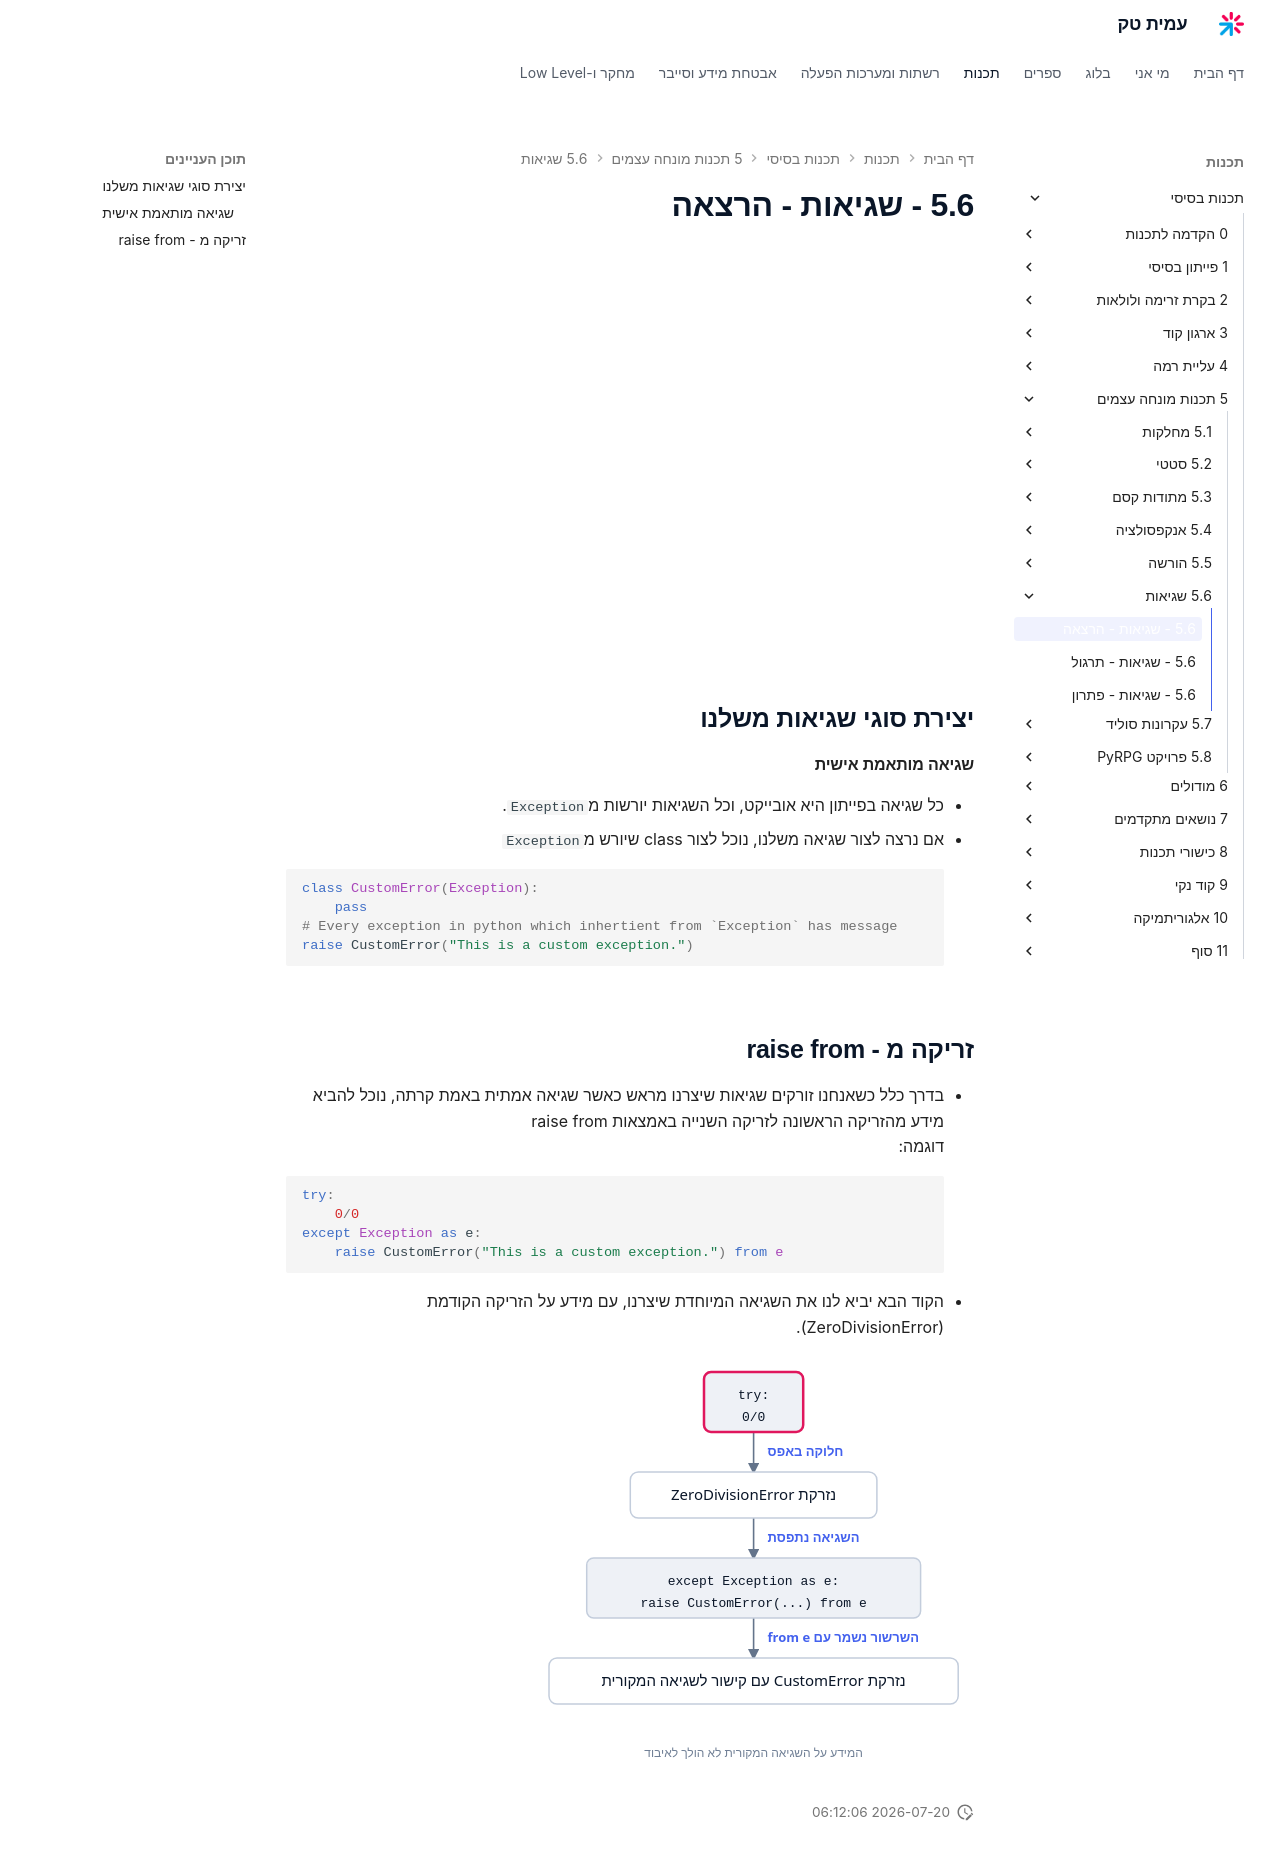

repository: AmitPinchasi/amittech · page: תכנות-בסיסי/5 - תכנות מונחה עצמים/5.6 - שגיאות/5.6 - שגיאות - הרצאה/index.html · generator: mkdocs

## יצירת סוגי שגיאות משלנו
#### שגיאה מותאמת אישית
- כל שגיאה בפייתון היא אובייקט, וכל השגיאות יורשות מ`Exception`.
- אם נרצה לצור שגיאה משלנו, נוכל לצור class שיורש מ`Exception`
```python
class CustomError(Exception):
    pass
# Every exception in python which inhertient from `Exception` has message
raise CustomError("This is a custom exception.")
```

## זריקה מ - raise from
- בדרך כלל כשאנחנו זורקים שגיאות שיצרנו מראש כאשר שגיאה אמתית באמת קרתה, נוכל להביא מידע מהזריקה הראשונה לזריקה השנייה באמצאות raise from
דוגמה:
```python
try:
	0/0
except Exception as e:
	raise CustomError("This is a custom exception.") from e
```
- הקוד הבא יביא לנו את השגיאה המיוחדת שיצרנו, עם מידע על הזריקה הקודמת (ZeroDivisionError).
